Run: headless pygame with SDL's dummy video driver; simulated clock (each Clock.tick advances the game by its frame time, no real sleeping); random seed 0; keys injected as events and as key.get_pressed() state; no mouse input.
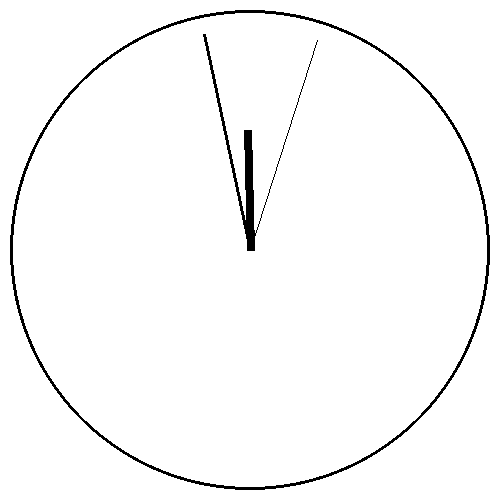
Frame 1 of 4 · flips 1–60 · no input
Frame 2 of 4 · flips 61–180 · tapped SPACE, RETURN · held RIGHT (→), D · screen unchanged from frame 1, image omitted
Frame 3 of 4 · flips 181–300 · held DOWN (↓), S · screen unchanged from frame 2, image omitted
Frame 4 of 4 · flips 301–420 · held LEFT (←), A, UP (↑), W · screen unchanged from frame 3, image omitted

The pygame program that drew these frames:

import pygame as pg
import datetime
import math

#Variabler 
VINDU_BREDDE = 500
VINDU_HOYDE  = 500
center_x =VINDU_BREDDE/2
center_y=VINDU_HOYDE/2
sekundviser_lengde = 220
sekundviser_tykkelse = 1
minuttviser_lengde = 220
minuttviser_tykkelse = 3
timeviser_lengde = 120
timeviser_tykkelse = 8
clock = pg.time.Clock()



#################### INIT ########################
# Initialiserer/starter pygame
pg.init()
# Oppretter et vindu der vi skal "tegne" innholdet vårt
vindu = pg.display.set_mode([VINDU_BREDDE, VINDU_HOYDE])
pg.display.set_caption("Klokke")

#################### /INIT ########################
fortsett = True

while fortsett:
    clock.tick(1)

    # Sjekker om brukeren har lukket vinduet
    for event in pg.event.get():
        if event.type == pg.QUIT:
            fortsett = False

#################### Spillogikk ########################
    #Henter inn tide nå og plukker ut tiden, time, minutt og sekund
    now = datetime.datetime.now()
    tid = now.time()
    time = tid.hour
    minutt = tid.minute
    sekund = tid.second

    vindu.fill((255, 255, 255))
    pg.draw.circle(vindu, (0, 0, 0), (center_x, center_y), center_x-10, 3)
    # Tegn sekundviser
    sekundviser_vinkel = sekund * 6
#    print(sekund)
    sekundviser_x = math.cos(math.radians(sekundviser_vinkel)-math.pi/2) * sekundviser_lengde + center_x
    sekundviser_y = math.sin(math.radians(sekundviser_vinkel)-math.pi/2) * sekundviser_lengde + center_y

    pg.draw.line(vindu, (0, 0, 0), (center_x,center_y), (sekundviser_x, sekundviser_y), sekundviser_tykkelse)


    # Tegn minuttviser
    minuttviser_vinkel = minutt * 6
    minuttviser_x = math.cos(math.radians(minuttviser_vinkel)-math.pi/2) * minuttviser_lengde + center_x
    minuttviser_y = math.sin(math.radians(minuttviser_vinkel)-math.pi/2) * minuttviser_lengde + center_y
    pg.draw.line(vindu, (0, 0, 0), (center_x,center_y), (minuttviser_x, minuttviser_y), minuttviser_tykkelse)

    # Tegn timeviser
    timeviser_vikel = (time % 12) * 30 + minutt * 0.5
    timeviser_x = math.cos(math.radians(timeviser_vikel) - math.pi/2) * timeviser_lengde + center_x
    timeviser_y = math.sin(math.radians(timeviser_vikel) - math.pi/2) * timeviser_lengde + center_y
    pg.draw.line(vindu, (0, 0, 0), (center_x,center_y), (timeviser_x, timeviser_y), timeviser_tykkelse)


#################### /Spillogikk ########################

    # Oppdaterer alt innholdet i vinduet
    pg.display.flip()

# Avslutter pygame
pg.quit()
